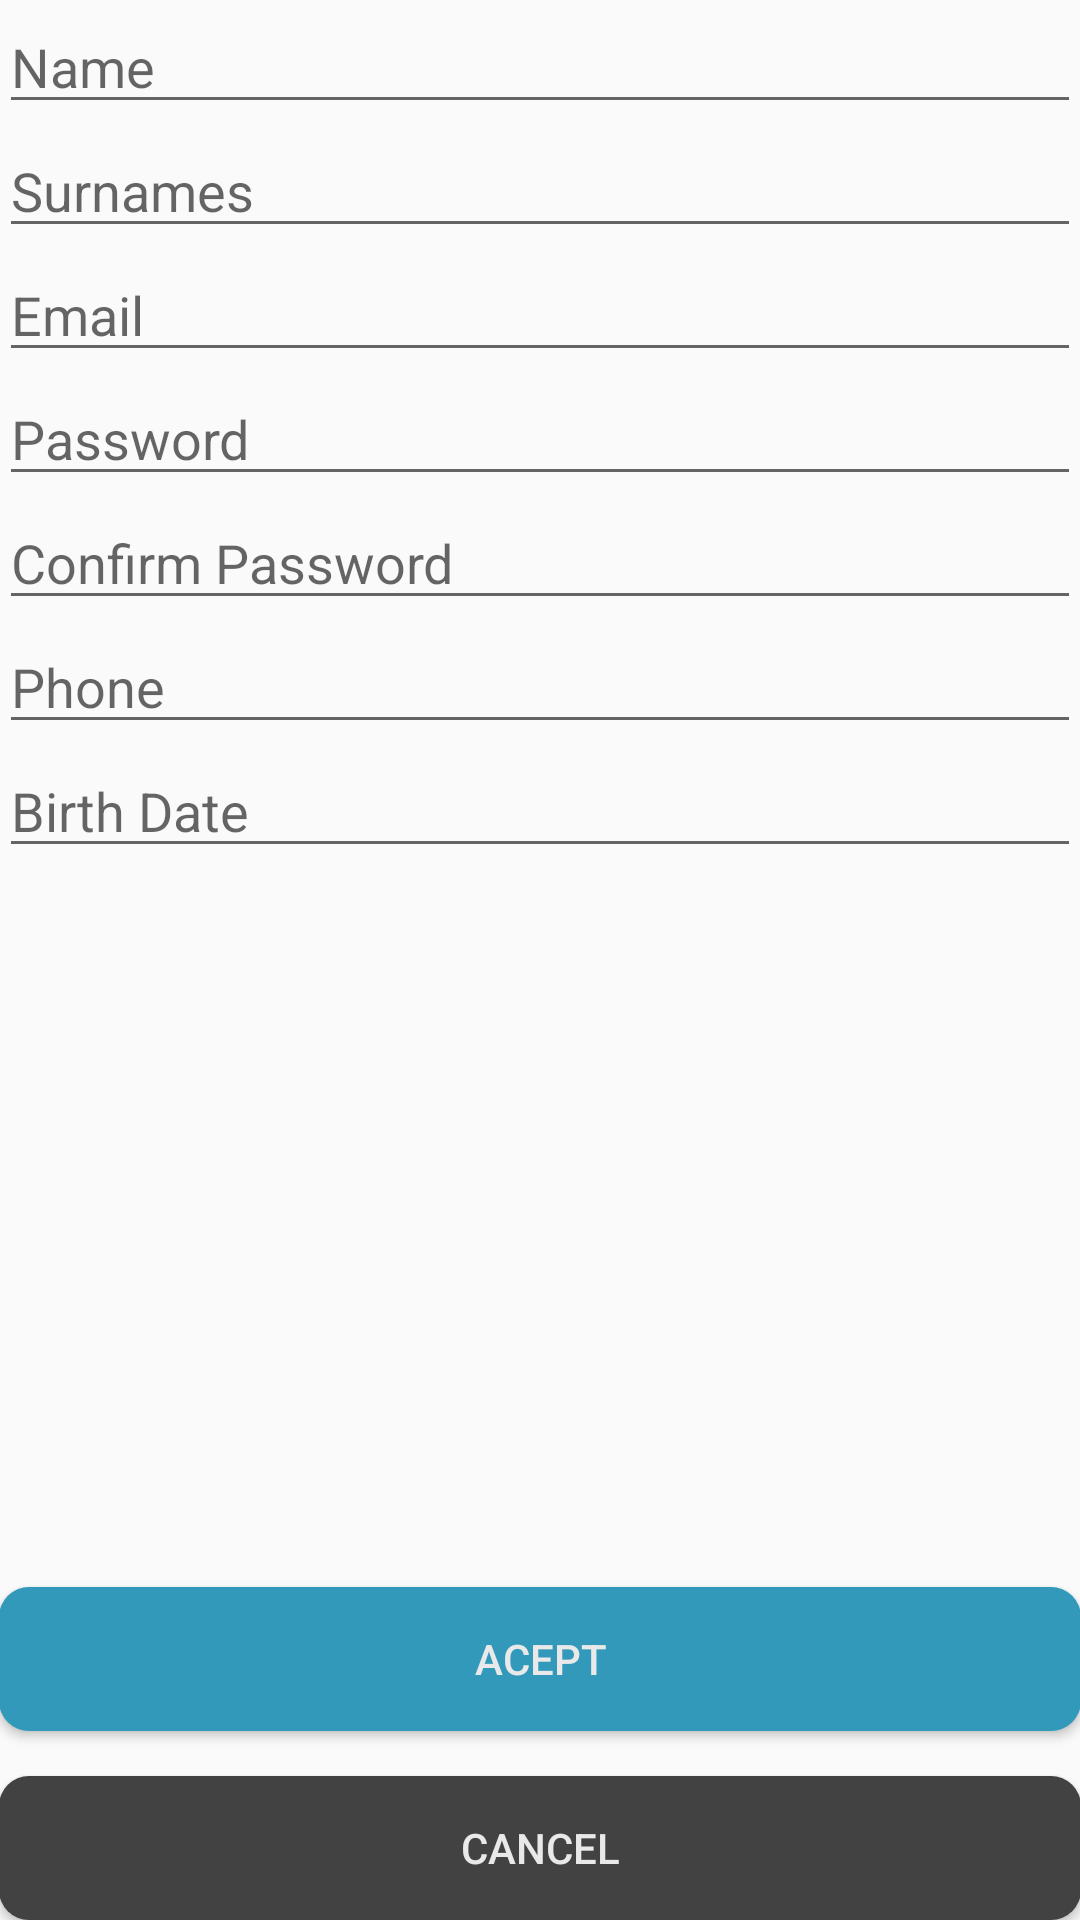

Write the Android layout XML for this screen, with the resource values it uses.
<!-- AndroidManifest.xml: application theme AppTheme -->
<!-- res/layout/activity_registrar.xml -->
<?xml version="1.0" encoding="utf-8"?>
<RelativeLayout xmlns:android="http://schemas.android.com/apk/res/android"
    xmlns:tools="http://schemas.android.com/tools"
    android:layout_width="match_parent"
    android:layout_height="match_parent"
    android:paddingBottom="@dimen/activity_vertical_margin"
    android:paddingLeft="@dimen/activity_horizontal_margin"
    android:paddingRight="@dimen/activity_horizontal_margin"
    android:paddingTop="@dimen/activity_vertical_margin"
    tools:context=".metodos.Registrar">

    <Button
        android:layout_width="match_parent"
        android:layout_height="wrap_content"
        android:textColor="@color/colorBackground"
        android:text="@string/aceptar"
        android:id="@+id/button"
        android:background="@drawable/button_shape_accent"
        android:onClick="aceptar"
        android:layout_alignParentBottom="true"
        android:layout_alignParentRight="true"
        android:layout_alignParentEnd="true"
        android:layout_marginBottom="63dp" />

    <Button
        android:layout_width="match_parent"
        android:layout_height="wrap_content"
        android:textColor="@color/colorBackground"
        android:text="@string/cancelar"
        android:id="@+id/button2"
        android:background="@drawable/button_shape"
        android:onClick="cancelar"
        android:layout_alignParentBottom="true"
        android:layout_alignParentLeft="true"
        android:layout_alignParentStart="true" />

    <EditText
        android:layout_width="match_parent"
        android:layout_height="wrap_content"
        android:id="@+id/edNombreRegistro"
        android:hint="@string/nombre"
        android:layout_alignParentTop="true"
        android:layout_alignRight="@+id/button"
        android:layout_alignEnd="@+id/button" />

    <EditText
        android:layout_width="match_parent"
        android:layout_height="wrap_content"
        android:id="@+id/edApellidosRegistro"
        android:hint="@string/apellidos"
        android:layout_below="@+id/edNombreRegistro"
        android:layout_alignRight="@+id/edNombreRegistro"
        android:layout_alignEnd="@+id/edNombreRegistro" />

    <EditText
        android:layout_width="match_parent"
        android:layout_height="wrap_content"
        android:inputType="textEmailAddress"
        android:ems="10"
        android:id="@+id/edEmailRegistro"
        android:hint="@string/email"
        android:layout_below="@+id/edApellidosRegistro"
        android:layout_alignLeft="@+id/edPassRegistro"
        android:layout_alignStart="@+id/edPassRegistro" />

    <EditText
        android:layout_width="match_parent"
        android:layout_height="wrap_content"
        android:inputType="textPassword"
        android:ems="10"
        android:id="@+id/edPassRegistro"
        android:hint="@string/contraseña"
        android:layout_below="@+id/edEmailRegistro"
        android:layout_alignParentRight="true"
        android:layout_alignParentEnd="true" />

    <EditText
        android:layout_width="match_parent"
        android:layout_height="wrap_content"
        android:inputType="textPassword"
        android:ems="10"
        android:id="@+id/edConfirmPassRegistro"
        android:hint="@string/confirmaContraseña"
        android:layout_below="@+id/edPassRegistro"
        android:layout_alignParentLeft="true"
        android:layout_alignParentStart="true" />

    <EditText
        android:layout_width="match_parent"
        android:layout_height="wrap_content"
        android:id="@+id/edTelefonoRegistro"
        android:hint="@string/telefono"
        android:layout_below="@+id/edConfirmPassRegistro"
        android:layout_alignLeft="@+id/edFechaNacRegistro"
        android:layout_alignStart="@+id/edFechaNacRegistro" />

    <EditText
        android:layout_width="match_parent"
        android:layout_height="wrap_content"
        android:id="@+id/edFechaNacRegistro"
        android:hint="@string/fechaNacimiento"
        android:layout_below="@+id/edTelefonoRegistro"
        android:layout_alignRight="@+id/edConfirmPassRegistro"
        android:layout_alignEnd="@+id/edConfirmPassRegistro" />
</RelativeLayout>
<!-- resources referenced by this layout -->
<resources>
  <color name="colorBackground">#e9e9e9</color>
  <!-- drawable button_shape (drawable) -->
  <?xml version="1.0" encoding="utf-8"?>
  <shape xmlns:android="http://schemas.android.com/apk/res/android"
      android:shape="rectangle"
      android:useLevel="false">
  
      <corners
          android:radius="10dp" />
      <solid
          android:color="@color/colorPrimaryDark" />
  </shape>
  <!-- drawable button_shape_accent (drawable) -->
  <?xml version="1.0" encoding="utf-8"?>
  <shape xmlns:android="http://schemas.android.com/apk/res/android"
      android:shape="rectangle"
      android:useLevel="false">
  
      <corners
          android:radius="10dp" />
      <solid
          android:color="@color/colorAccent" />
  </shape>
  <string name="aceptar">Acept</string>
  <string name="apellidos">Surnames</string>
  <string name="cancelar">Cancel</string>
  <string name="email">Email</string>
  <string name="fechaNacimiento">Birth Date</string>
  <string name="nombre">Name</string>
  <string name="telefono">Phone</string>
  <style name="AppTheme" parent="Theme.AppCompat.Light.DarkActionBar">
          
          <item name="colorPrimary">@color/colorPrimary</item>
          <item name="colorPrimaryDark">@color/colorPrimaryDark</item>
          <item name="colorAccent">@color/colorAccent</item>
      </style>
  <color name="colorPrimaryDark">#424242</color>
  <color name="colorAccent">#3299bb</color>
  <color name="colorPrimary">#ff9900</color>
</resources>
